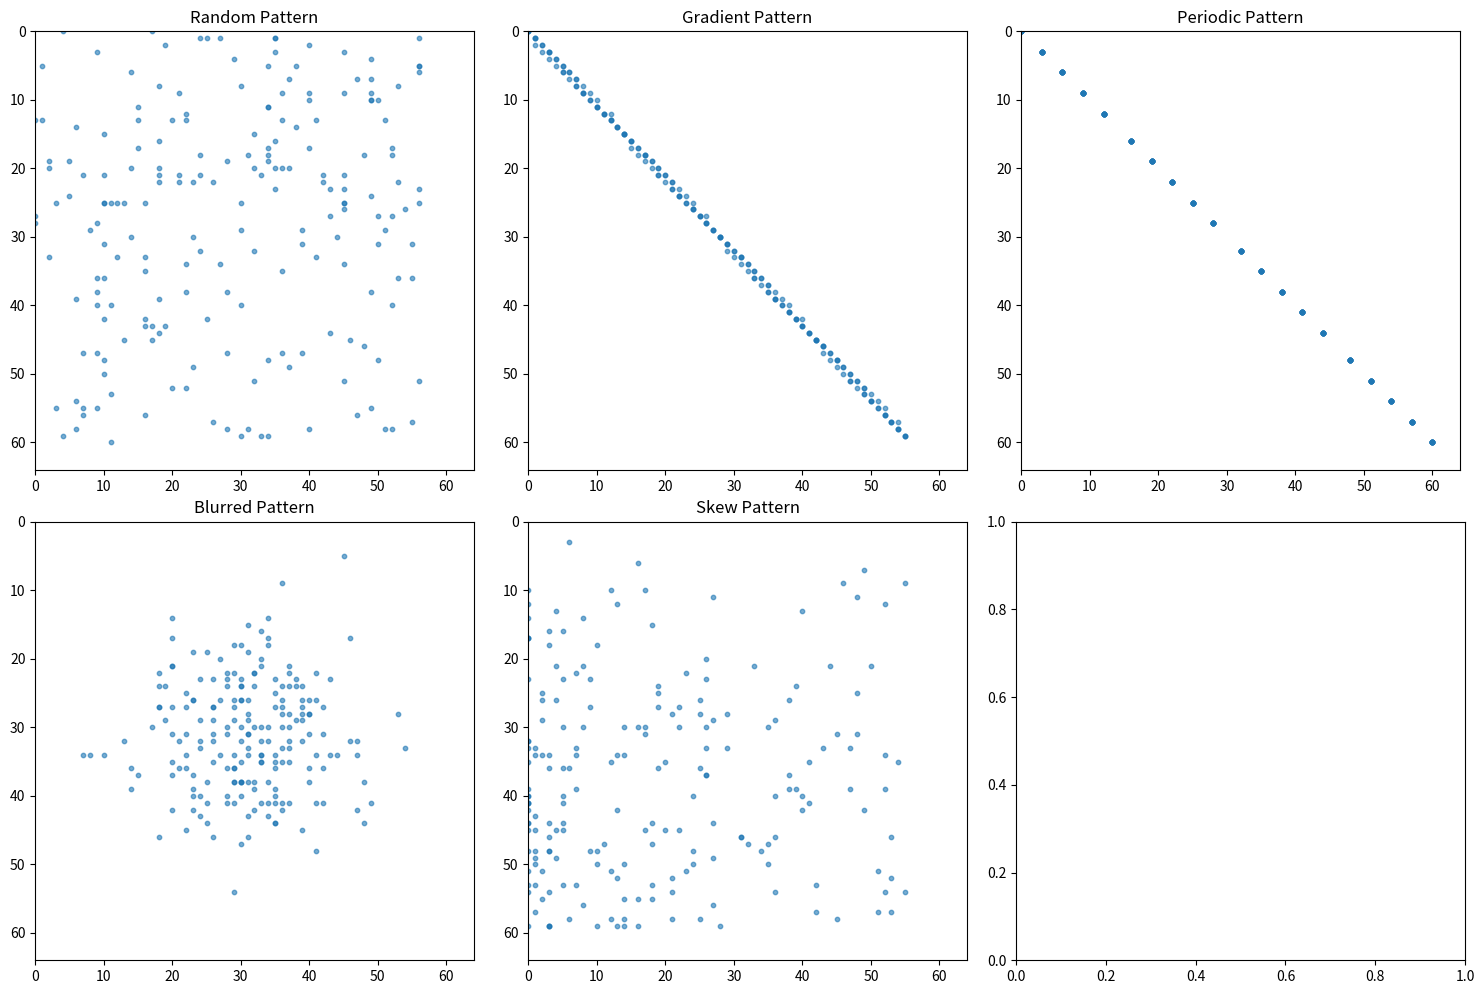

Recreate this plot in Python.
import random
import math
import matplotlib.pyplot as plt



def sample(N, func, H, W):
    if func == "random":
        return [(random.randint(0, W-8), random.randint(0, H-4)) for _ in range(N)]
    
    elif func == "gradient":
        return [(int((i / N) * (W-8)), int((i / N) * (H-4))) for i in range(N)]
    
    elif func == "periodic":
        period = max(1, N // 10)
        return [( (i % period) * W // period, (i % period) * H // period ) for i in range(N)]
    
    elif func == "blurred":
        center_x, center_y = W // 2, H // 2
        return [(int(random.gauss(center_x, W//8)), int(random.gauss(center_y, H//8))) 
                for _ in range(N)]
    
    elif func == "skew":
        return [(int((random.random() ** 2) * (W-8)), int((random.random() ** 0.5) * (H-4))) 
                for _ in range(N)]

    
    else:
        raise ValueError(f"Unknown pattern: {func}")





patterns = ["random", "gradient", "periodic", "blurred", "skew"]
W, H = 64, 64
N = 200

fig, axes = plt.subplots(2, 3, figsize=(15, 10))
axes = axes.flatten()

for i, pattern in enumerate(patterns):
    points = sample(N, pattern, W, H)
    x_vals = [p[0] for p in points]
    y_vals = [p[1] for p in points]
    
    axes[i].scatter(x_vals, y_vals, alpha=0.6, s=10)
    axes[i].set_title(f"{pattern.capitalize()} Pattern")
    axes[i].set_xlim(0, W)
    axes[i].set_ylim(0, H)
    axes[i].invert_yaxis()  # Flip Y for top-down memory view feel
    axes[i].set_aspect('equal')

plt.tight_layout()
plt.show()
